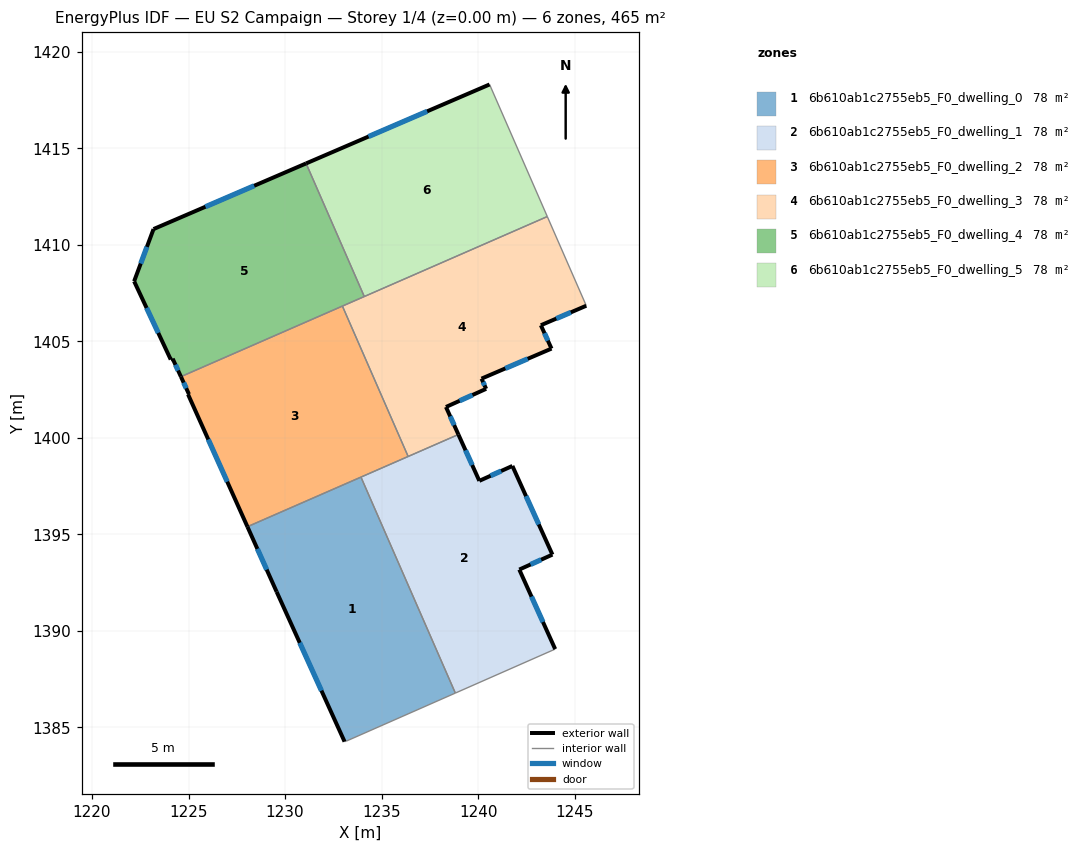
=== STOREY PLAN SPEC (per zone: floor XY polygon, exterior-wall plan segments, windows/doors) ===
zone 1: 6b610ab1c2755eb5_F0_dwelling_0  (77.5 m²)
  floor: (1233.93, 1397.96) (1238.82, 1386.78) (1233.19, 1384.30) (1233.08, 1384.26) (1229.56, 1392.02) (1228.05, 1395.39)
  exterior wall: (1228.05, 1395.39) – (1229.56, 1392.02)  [3.7 m]
    window: (1228.56, 1394.25) – (1229.05, 1393.17)  [1.1 m²]
  exterior wall: (1229.56, 1392.02) – (1233.08, 1384.26)  [8.5 m]
    window: (1230.76, 1389.38) – (1231.88, 1386.90)  [2.6 m²]
  interior walls: 4
zone 2: 6b610ab1c2755eb5_F0_dwelling_1  (77.6 m²)
  floor: (1241.78, 1398.54) (1243.85, 1393.95) (1242.13, 1393.17) (1243.99, 1389.06) (1238.82, 1386.78) (1233.93, 1397.96) (1238.98, 1400.17) (1240.06, 1397.77)
  exterior wall: (1240.06, 1397.77) – (1238.98, 1400.17)  [2.6 m]
    window: (1239.69, 1398.59) – (1239.35, 1399.35)  [0.8 m²]
  exterior wall: (1241.78, 1398.54) – (1240.06, 1397.77)  [1.9 m]
    window: (1241.19, 1398.28) – (1240.64, 1398.03)  [0.6 m²]
  exterior wall: (1243.85, 1393.95) – (1241.78, 1398.54)  [5.0 m]
    window: (1243.14, 1395.51) – (1242.48, 1396.98)  [1.5 m²]
  exterior wall: (1242.13, 1393.17) – (1243.85, 1393.95)  [1.9 m]
    window: (1242.72, 1393.44) – (1243.26, 1393.69)  [0.6 m²]
  exterior wall: (1243.99, 1389.06) – (1242.13, 1393.17)  [4.5 m]
    window: (1243.36, 1390.46) – (1242.76, 1391.77)  [1.4 m²]
  interior walls: 4
zone 3: 6b610ab1c2755eb5_F0_dwelling_2  (77.5 m²)
  floor: (1232.97, 1406.82) (1236.38, 1399.03) (1228.05, 1395.39) (1224.97, 1402.25) (1225.02, 1402.26) (1224.60, 1403.17)
  exterior wall: (1224.97, 1402.25) – (1228.05, 1395.39)  [7.5 m]
    window: (1226.02, 1399.92) – (1227.00, 1397.73)  [2.3 m²]
  exterior wall: (1225.02, 1402.26) – (1224.97, 1402.25)  [0.0 m]
  exterior wall: (1224.60, 1403.17) – (1225.02, 1402.26)  [1.0 m]
    window: (1224.75, 1402.86) – (1224.88, 1402.57)  [0.3 m²]
  interior walls: 4
zone 4: 6b610ab1c2755eb5_F0_dwelling_3  (77.5 m²)
  floor: (1243.58, 1411.46) (1245.60, 1406.84) (1243.25, 1405.83) (1243.80, 1404.62) (1240.18, 1403.07) (1240.42, 1402.54) (1238.33, 1401.60) (1238.98, 1400.17) (1236.38, 1399.03) (1232.97, 1406.82)
  exterior wall: (1243.80, 1404.62) – (1243.25, 1405.83)  [1.3 m]
    window: (1243.61, 1405.03) – (1243.44, 1405.42)  [0.4 m²]
  exterior wall: (1240.18, 1403.07) – (1243.80, 1404.62)  [3.9 m]
    window: (1241.41, 1403.59) – (1242.57, 1404.09)  [1.2 m²]
  exterior wall: (1240.42, 1402.54) – (1240.18, 1403.07)  [0.6 m]
    window: (1240.33, 1402.72) – (1240.26, 1402.89)  [0.2 m²]
  exterior wall: (1238.33, 1401.60) – (1240.42, 1402.54)  [2.3 m]
    window: (1239.04, 1401.92) – (1239.71, 1402.22)  [0.7 m²]
  exterior wall: (1238.98, 1400.17) – (1238.33, 1401.60)  [1.6 m]
    window: (1238.76, 1400.66) – (1238.55, 1401.11)  [0.5 m²]
  exterior wall: (1243.25, 1405.83) – (1245.60, 1406.84)  [2.6 m]
    window: (1244.05, 1406.17) – (1244.80, 1406.50)  [0.8 m²]
  interior walls: 5
zone 5: 6b610ab1c2755eb5_F0_dwelling_4  (77.6 m²)
  floor: (1231.09, 1414.21) (1234.10, 1407.32) (1224.60, 1403.17) (1224.18, 1404.10) (1224.08, 1404.05) (1222.18, 1408.11) (1223.19, 1410.81)
  exterior wall: (1231.09, 1414.21) – (1223.19, 1410.81)  [8.6 m]
    window: (1228.40, 1413.06) – (1225.87, 1411.97)  [2.6 m²]
  exterior wall: (1224.18, 1404.10) – (1224.60, 1403.17)  [1.0 m]
    window: (1224.32, 1403.78) – (1224.46, 1403.48)  [0.3 m²]
  exterior wall: (1224.08, 1404.05) – (1224.18, 1404.10)  [0.1 m]
  exterior wall: (1222.18, 1408.11) – (1224.08, 1404.05)  [4.5 m]
    window: (1222.83, 1406.73) – (1223.43, 1405.43)  [1.4 m²]
  exterior wall: (1223.19, 1410.81) – (1222.18, 1408.11)  [2.9 m]
    window: (1222.84, 1409.89) – (1222.52, 1409.03)  [0.9 m²]
  interior walls: 3
zone 6: 6b610ab1c2755eb5_F0_dwelling_5  (77.6 m²)
  floor: (1240.59, 1418.30) (1243.58, 1411.46) (1234.10, 1407.32) (1231.09, 1414.21)
  exterior wall: (1240.59, 1418.30) – (1231.09, 1414.21)  [10.3 m]
    window: (1237.36, 1416.91) – (1234.32, 1415.60)  [3.2 m²]
  interior walls: 3

=== DERIVED (storey summary) ===
Building: EU S2 Campaign
Storey: 1 of 4  (floor level z = 0.00 m)
Storey gross floor area: 465.3 m²
Zones on this storey: 6
  - 6b610ab1c2755eb5_F0_dwelling_0: floor 77.5 m²; exterior wall 12.2 m (36.6 m²); 2 window(s) 3.7 m²; WWR 10.2%
  - 6b610ab1c2755eb5_F0_dwelling_1: floor 77.6 m²; exterior wall 16.0 m (47.9 m²); 5 window(s) 4.9 m²; WWR 10.2%
  - 6b610ab1c2755eb5_F0_dwelling_2: floor 77.5 m²; exterior wall 8.6 m (25.7 m²); 2 window(s) 2.6 m²; WWR 10.2%
  - 6b610ab1c2755eb5_F0_dwelling_3: floor 77.5 m²; exterior wall 12.3 m (36.8 m²); 6 window(s) 3.8 m²; WWR 10.2%
  - 6b610ab1c2755eb5_F0_dwelling_4: floor 77.6 m²; exterior wall 17.1 m (51.3 m²); 4 window(s) 5.2 m²; WWR 10.1%
  - 6b610ab1c2755eb5_F0_dwelling_5: floor 77.6 m²; exterior wall 10.3 m (31.0 m²); 1 window(s) 3.2 m²; WWR 10.2%
Zone adjacency (shared interzone walls):
  - 6b610ab1c2755eb5_F0_dwelling_0 ↔ 6b610ab1c2755eb5_F0_dwelling_1
  - 6b610ab1c2755eb5_F0_dwelling_0 ↔ 6b610ab1c2755eb5_F0_dwelling_2
  - 6b610ab1c2755eb5_F0_dwelling_1 ↔ 6b610ab1c2755eb5_F0_dwelling_2
  - 6b610ab1c2755eb5_F0_dwelling_1 ↔ 6b610ab1c2755eb5_F0_dwelling_3
  - 6b610ab1c2755eb5_F0_dwelling_2 ↔ 6b610ab1c2755eb5_F0_dwelling_3
  - 6b610ab1c2755eb5_F0_dwelling_2 ↔ 6b610ab1c2755eb5_F0_dwelling_4
  - 6b610ab1c2755eb5_F0_dwelling_3 ↔ 6b610ab1c2755eb5_F0_dwelling_4
  - 6b610ab1c2755eb5_F0_dwelling_3 ↔ 6b610ab1c2755eb5_F0_dwelling_5
  - 6b610ab1c2755eb5_F0_dwelling_4 ↔ 6b610ab1c2755eb5_F0_dwelling_5